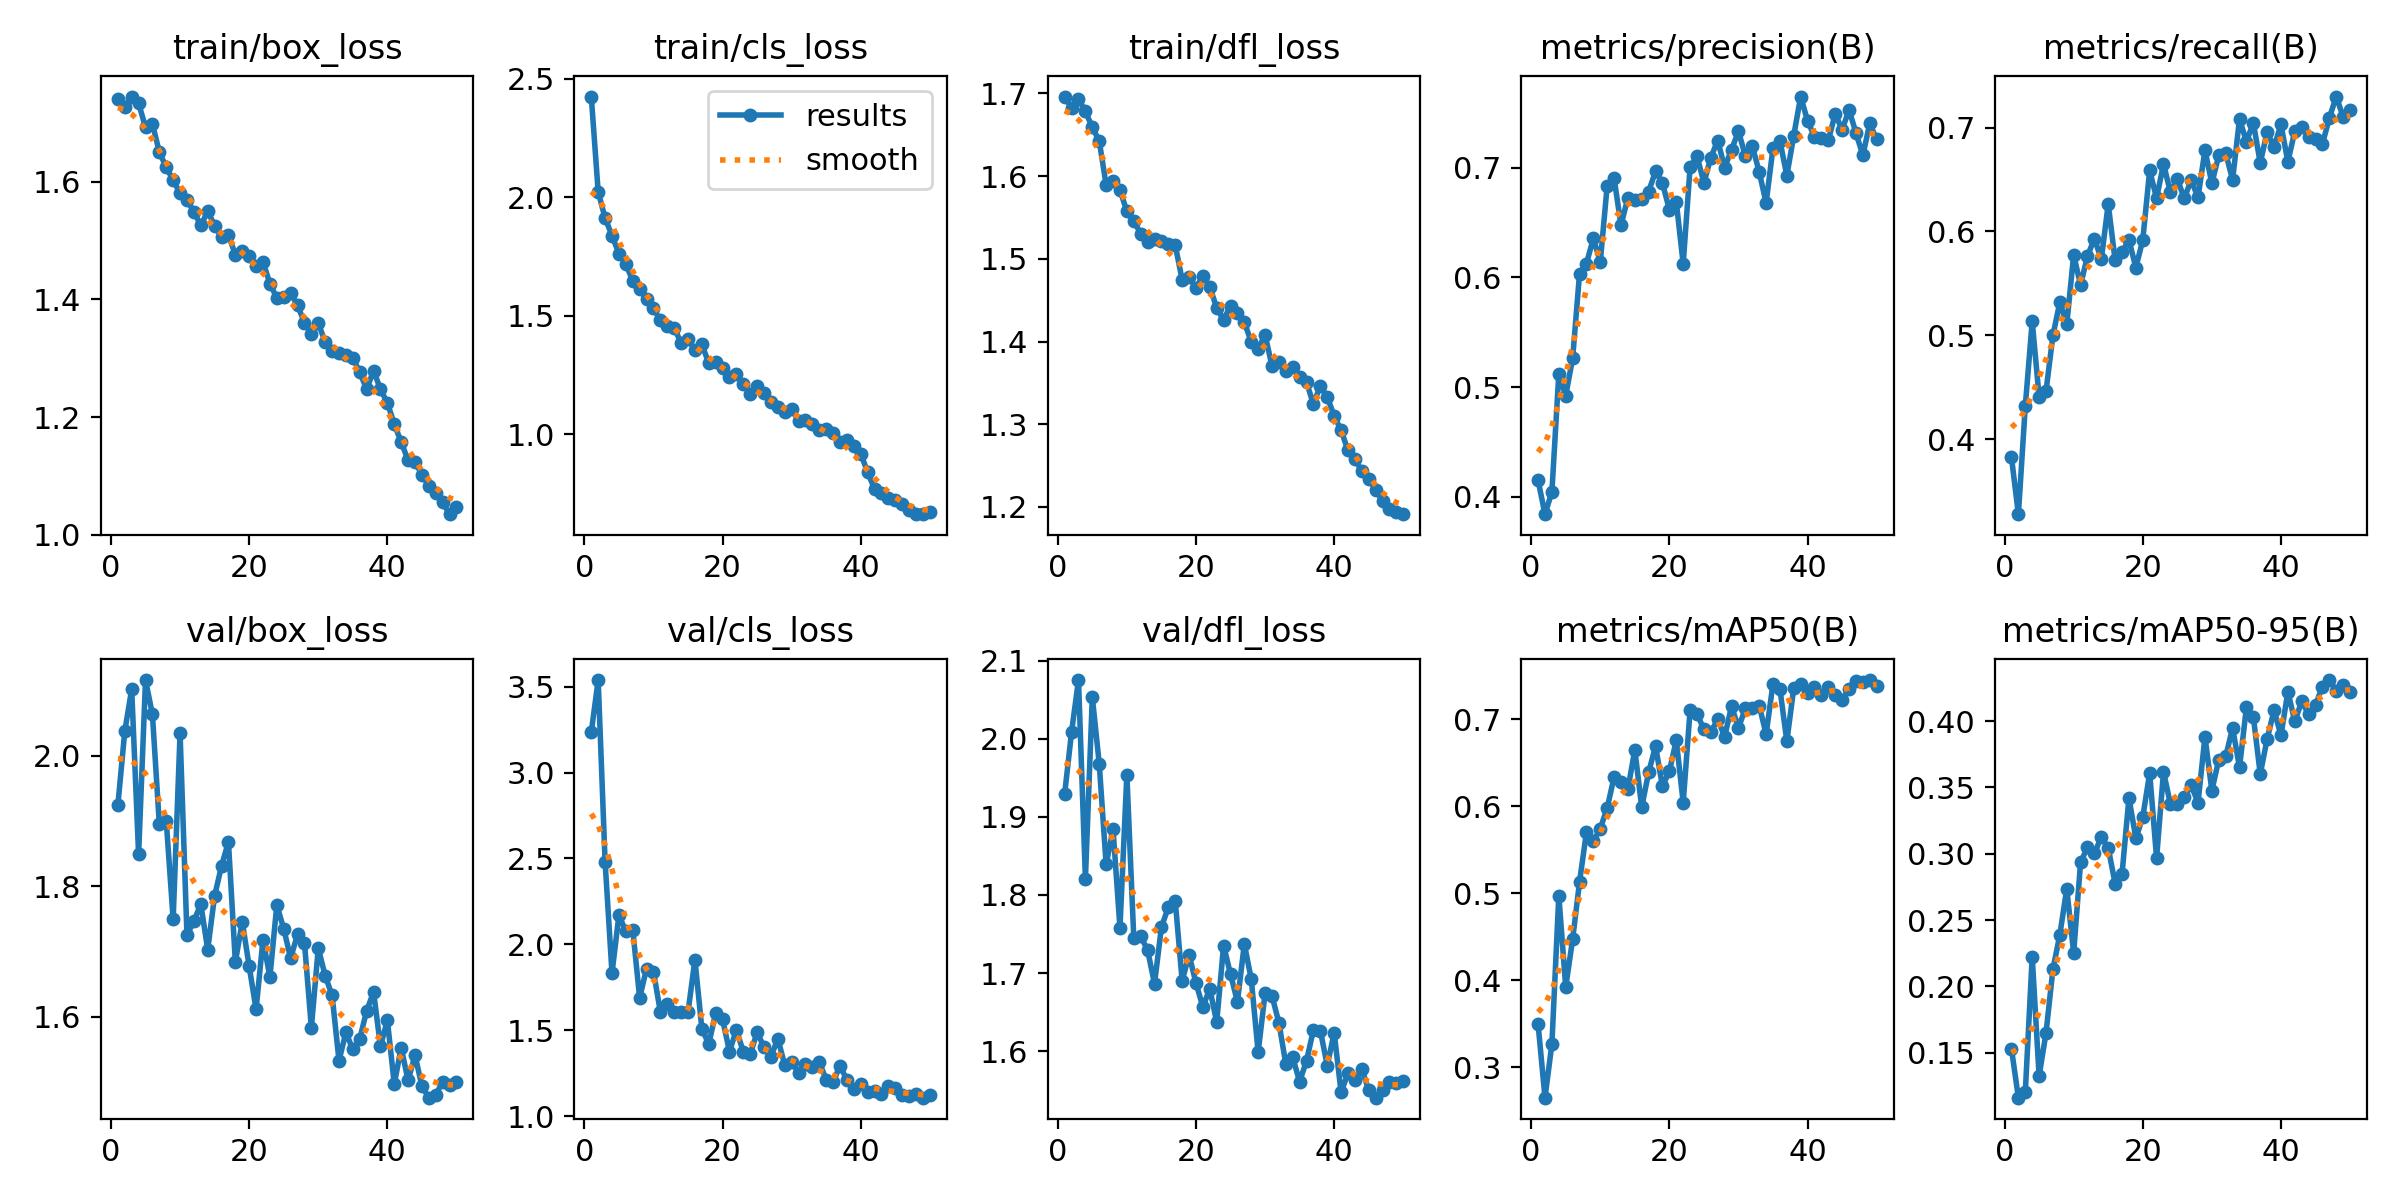

The data file committed next to this chart (first rows):
epoch, time, train/box_loss, train/cls_loss, train/dfl_loss, metrics/precision(B), metrics/recall(B), metrics/mAP50(B), metrics/mAP50-95(B), val/box_loss, val/cls_loss, val/dfl_loss, lr/pg0, lr/pg1, lr/pg2
1, 34.75, 1.741, 2.425, 1.696, 0.4149, 0.3825, 0.3494, 0.1528, 1.925, 3.235, 1.93, 0.0006633, 0.0006633, 0.0006633
2, 66.44, 1.727, 2.023, 1.682, 0.384, 0.3278, 0.2647, 0.116, 2.038, 3.538, 2.009, 0.001304, 0.001304, 0.001304
3, 97.5, 1.744, 1.913, 1.693, 0.4044, 0.432, 0.3265, 0.1201, 2.102, 2.481, 2.075, 0.001918, 0.001918, 0.001918
4, 128.5, 1.733, 1.838, 1.678, 0.5119, 0.5134, 0.4972, 0.2224, 1.849, 1.832, 1.821, 0.001881, 0.001881, 0.001881
5, 159.4, 1.692, 1.763, 1.659, 0.4922, 0.4407, 0.3922, 0.1323, 2.116, 2.17, 2.053, 0.001842, 0.001842, 0.001842
6, 190.3, 1.698, 1.718, 1.643, 0.5261, 0.4464, 0.447, 0.1649, 2.064, 2.076, 1.968, 0.001802, 0.001802, 0.001802
7, 221.4, 1.65, 1.648, 1.589, 0.6033, 0.5, 0.513, 0.2129, 1.895, 2.086, 1.839, 0.001762, 0.001762, 0.001762
8, 252.3, 1.624, 1.612, 1.594, 0.6127, 0.532, 0.5703, 0.2389, 1.9, 1.688, 1.884, 0.001723, 0.001723, 0.001723
9, 284, 1.602, 1.573, 1.583, 0.6356, 0.5106, 0.5596, 0.2736, 1.749, 1.859, 1.758, 0.001683, 0.001683, 0.001683
10, 316.1, 1.58, 1.532, 1.557, 0.6142, 0.5773, 0.5744, 0.2251, 2.035, 1.842, 1.954, 0.001644, 0.001644, 0.001644
11, 348.1, 1.569, 1.481, 1.546, 0.6836, 0.5484, 0.598, 0.2936, 1.725, 1.607, 1.745, 0.001604, 0.001604, 0.001604
12, 379.8, 1.549, 1.459, 1.53, 0.6906, 0.5763, 0.6337, 0.3048, 1.747, 1.655, 1.747, 0.001564, 0.001564, 0.001564
13, 411.5, 1.526, 1.45, 1.52, 0.6477, 0.5932, 0.6276, 0.3004, 1.773, 1.609, 1.729, 0.001525, 0.001525, 0.001525
14, 443.1, 1.549, 1.386, 1.524, 0.6727, 0.5732, 0.6198, 0.3125, 1.703, 1.608, 1.686, 0.001485, 0.001485, 0.001485
15, 474.6, 1.525, 1.402, 1.522, 0.6702, 0.6265, 0.665, 0.3044, 1.785, 1.606, 1.759, 0.001446, 0.001446, 0.001446
16, 506.4, 1.506, 1.356, 1.517, 0.6717, 0.5722, 0.5989, 0.2776, 1.831, 1.911, 1.784, 0.001406, 0.001406, 0.001406
17, 539.3, 1.509, 1.38, 1.516, 0.6783, 0.5804, 0.6392, 0.2847, 1.868, 1.51, 1.793, 0.001366, 0.001366, 0.001366
18, 571.1, 1.476, 1.301, 1.475, 0.6968, 0.5917, 0.6691, 0.3422, 1.684, 1.42, 1.69, 0.001327, 0.001327, 0.001327
19, 602.5, 1.483, 1.305, 1.478, 0.686, 0.5653, 0.6232, 0.3116, 1.746, 1.599, 1.723, 0.001287, 0.001287, 0.001287
20, 634.4, 1.473, 1.282, 1.465, 0.6619, 0.5917, 0.6402, 0.3276, 1.678, 1.564, 1.687, 0.001248, 0.001248, 0.001248
21, 666.1, 1.456, 1.244, 1.479, 0.6691, 0.6588, 0.6761, 0.3608, 1.611, 1.376, 1.657, 0.001208, 0.001208, 0.001208
22, 697.9, 1.463, 1.255, 1.466, 0.6124, 0.632, 0.6043, 0.2967, 1.718, 1.503, 1.68, 0.001168, 0.001168, 0.001168
23, 729.5, 1.427, 1.212, 1.441, 0.7005, 0.665, 0.7104, 0.3619, 1.661, 1.375, 1.637, 0.001129, 0.001129, 0.001129
24, 761.4, 1.402, 1.172, 1.426, 0.7106, 0.6379, 0.7063, 0.3375, 1.771, 1.36, 1.735, 0.001089, 0.001089, 0.001089
25, 792.8, 1.403, 1.203, 1.443, 0.6863, 0.6505, 0.6887, 0.3373, 1.735, 1.488, 1.699, 0.00105, 0.00105, 0.00105
26, 824.3, 1.41, 1.173, 1.434, 0.7093, 0.632, 0.6853, 0.3432, 1.69, 1.401, 1.663, 0.00101, 0.00101, 0.00101
27, 855.7, 1.39, 1.139, 1.423, 0.7249, 0.6492, 0.7001, 0.3517, 1.726, 1.346, 1.737, 0.0009704, 0.0009704, 0.0009704
28, 887.5, 1.36, 1.116, 1.4, 0.7002, 0.633, 0.6803, 0.3385, 1.714, 1.452, 1.692, 0.0009308, 0.0009308, 0.0009308
29, 919.3, 1.342, 1.094, 1.391, 0.7166, 0.6784, 0.7151, 0.3883, 1.583, 1.296, 1.599, 0.0008912, 0.0008912, 0.0008912
30, 953.9, 1.359, 1.107, 1.408, 0.7334, 0.6464, 0.6903, 0.3475, 1.705, 1.313, 1.674, 0.0008516, 0.0008516, 0.0008516
31, 988.2, 1.328, 1.057, 1.371, 0.7106, 0.6734, 0.7127, 0.371, 1.663, 1.253, 1.671, 0.000812, 0.000812, 0.000812
32, 1023, 1.312, 1.063, 1.375, 0.7199, 0.6753, 0.7134, 0.3734, 1.633, 1.303, 1.636, 0.0007724, 0.0007724, 0.0007724
33, 1058, 1.308, 1.046, 1.365, 0.6962, 0.6498, 0.7159, 0.3949, 1.533, 1.285, 1.584, 0.0007328, 0.0007328, 0.0007328
34, 1092, 1.305, 1.021, 1.369, 0.668, 0.7083, 0.683, 0.3652, 1.576, 1.316, 1.592, 0.0006932, 0.0006932, 0.0006932
35, 1128, 1.3, 1.024, 1.357, 0.7181, 0.6866, 0.7411, 0.4104, 1.55, 1.211, 1.561, 0.0006536, 0.0006536, 0.0006536
36, 1162, 1.276, 1.007, 1.351, 0.7245, 0.7047, 0.735, 0.4035, 1.566, 1.199, 1.588, 0.000614, 0.000614, 0.000614
37, 1194, 1.247, 0.9673, 1.324, 0.6929, 0.666, 0.6748, 0.3601, 1.609, 1.295, 1.627, 0.0005744, 0.0005744, 0.0005744
38, 1225, 1.279, 0.9768, 1.347, 0.7293, 0.6959, 0.7359, 0.3866, 1.638, 1.208, 1.626, 0.0005348, 0.0005348, 0.0005348
39, 1260, 1.247, 0.9529, 1.333, 0.765, 0.6813, 0.741, 0.4083, 1.555, 1.16, 1.581, 0.0004952, 0.0004952, 0.0004952
40, 1292, 1.224, 0.9191, 1.31, 0.7429, 0.7031, 0.7308, 0.3892, 1.595, 1.189, 1.624, 0.0004556, 0.0004556, 0.0004556
41, 1328, 1.188, 0.8403, 1.293, 0.7284, 0.667, 0.7368, 0.4223, 1.497, 1.14, 1.547, 0.000416, 0.000416, 0.000416
42, 1359, 1.157, 0.7696, 1.268, 0.7268, 0.6966, 0.7282, 0.3999, 1.553, 1.148, 1.572, 0.0003764, 0.0003764, 0.0003764
43, 1389, 1.127, 0.7553, 1.258, 0.7251, 0.701, 0.7375, 0.4149, 1.502, 1.131, 1.563, 0.0003368, 0.0003368, 0.0003368
44, 1421, 1.123, 0.7329, 1.244, 0.7491, 0.6907, 0.7283, 0.4054, 1.541, 1.176, 1.577, 0.0002972, 0.0002972, 0.0002972
45, 1452, 1.102, 0.7235, 1.234, 0.7348, 0.6887, 0.7229, 0.4123, 1.494, 1.166, 1.55, 0.0002576, 0.0002576, 0.0002576
46, 1482, 1.083, 0.7069, 1.22, 0.7527, 0.6842, 0.735, 0.4261, 1.476, 1.123, 1.54, 0.000218, 0.000218, 0.000218
47, 1514, 1.071, 0.6817, 1.207, 0.732, 0.7093, 0.7437, 0.431, 1.48, 1.116, 1.55, 0.0001784, 0.0001784, 0.0001784
48, 1548, 1.055, 0.6667, 1.197, 0.7113, 0.7299, 0.7429, 0.423, 1.5, 1.132, 1.56, 0.0001388, 0.0001388, 0.0001388
49, 1583, 1.035, 0.6641, 1.194, 0.7405, 0.7103, 0.7453, 0.4271, 1.495, 1.108, 1.559, 9.92e-05, 9.92e-05, 9.92e-05
50, 1615, 1.048, 0.6726, 1.191, 0.7258, 0.7165, 0.7385, 0.4218, 1.5, 1.121, 1.562, 5.96e-05, 5.96e-05, 5.96e-05
